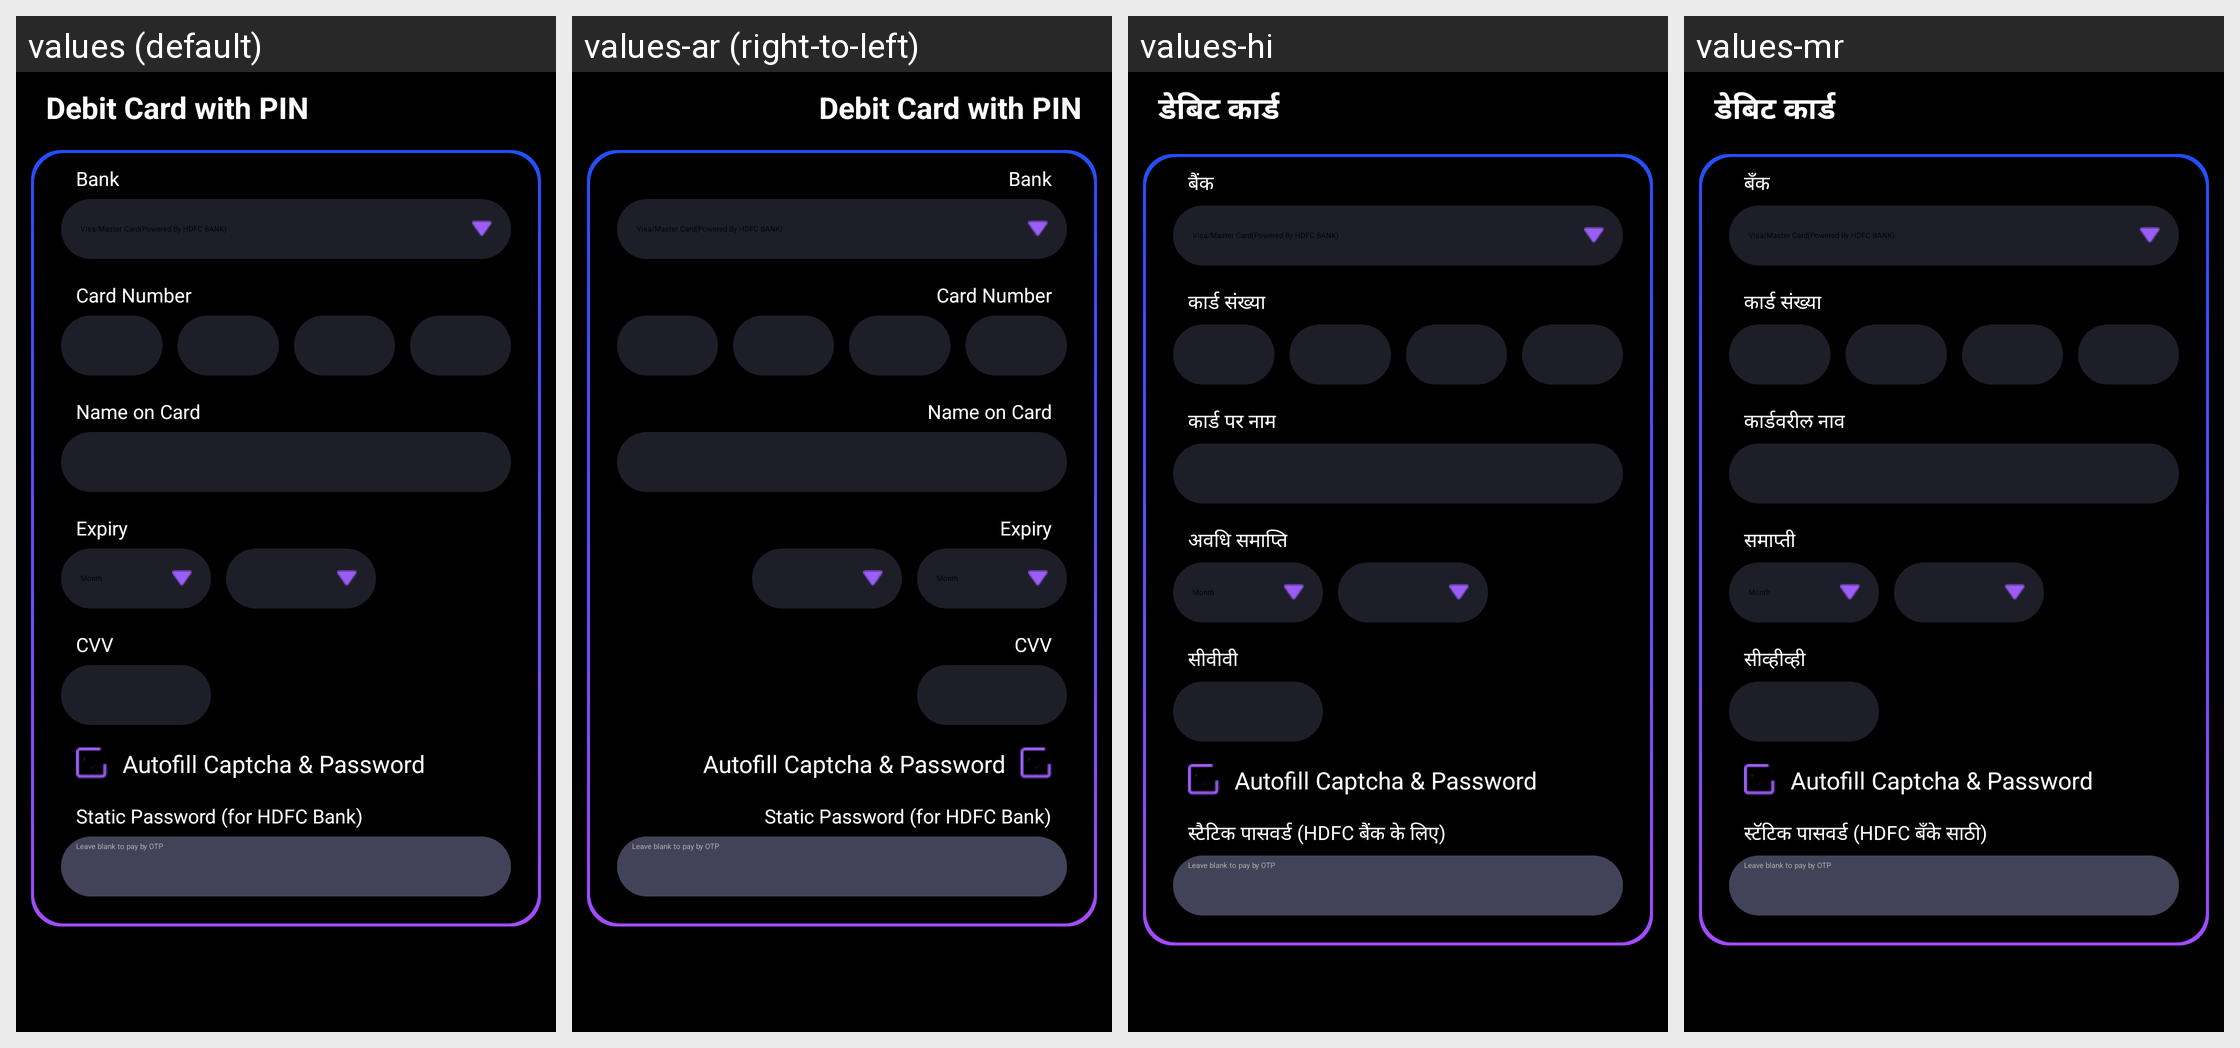

The Android screen above is rendered under several locales of the same app. Produce the string resources it draws, with the default and per-locale values.
Android screen res/layout/card_payment.xml rendered under 4 locales, left to right: values (default), values-ar (right-to-left), values-hi, values-mr. Device: Nexus 5 (rendered at 1080×1920; each locale shown at half size, 540×960, under a caption strip naming it); theme CustomActionBarTheme.
Other locales in the repository, not shown: values-af, values-am, values-as, values-az, values-be, values-bg, values-bn, values-bs, values-ca, values-cs, values-da, values-de, values-el, values-en-rAU, values-en-rCA, values-en-rGB, values-en-rIN, values-es, values-es-rUS, values-et, values-eu, values-fa, values-fi, values-fr, values-fr-rCA, values-gl, values-gu, values-hr, values-hu, values-hy, values-in, values-is, values-it, values-iw, values-ja, values-ka, values-kk, values-km, values-kn, values-ko, values-ky, values-lo, values-lt, values-lv, values-mk, values-ml, values-mn, values-ms, values-my, values-nb, values-ne, values-nl, values-or, values-pa, values-pl, values-pt, values-pt-rBR, values-pt-rPT, values-ro, values-ru, values-si, values-sk, values-sl, values-sq, values-sr, values-sv, values-sw, values-ta, values-te, values-th, values-tl, values-tr, values-uk, values-ur, values-uz, values-vi, values-zh-rCN, values-zh-rHK, values-zh-rTW, values-zu.
Strings drawn on this screen, with the default value and each locale's value (text and hints the layout hard-codes, and strings that could not be matched under every locale, appear in the picture but are not listed):

debit_card_with_pin
  values: Debit Card with PIN
  values-ar: Debit Card with PIN  [not translated; the default value is used]
  values-hi: डेबिट कार्ड
  values-mr: डेबिट कार्ड

bank
  values: Bank
  values-ar: Bank  [not translated; the default value is used]
  values-hi: बैंक
  values-mr: बँक

card_no
  values: Card Number
  values-ar: Card Number  [not translated; the default value is used]
  values-hi: कार्ड संख्या
  values-mr: कार्ड संख्या

name_on_card
  values: Name on Card
  values-ar: Name on Card  [not translated; the default value is used]
  values-hi: कार्ड पर नाम
  values-mr: कार्डवरील नाव

expiry
  values: Expiry
  values-ar: Expiry  [not translated; the default value is used]
  values-hi: अवधि समाप्ति
  values-mr: समाप्ती

cvv
  values: CVV
  values-ar: CVV  [not translated; the default value is used]
  values-hi: सीवीवी
  values-mr: सीव्हीव्ही

static_password
  values: Static Password (for HDFC Bank)
  values-ar: Static Password (for HDFC Bank)  [not translated; the default value is used]
  values-hi: स्टैटिक पासवर्ड (HDFC बैंक के लिए)
  values-mr: स्टॅटिक पासवर्ड (HDFC बँके साठी)
